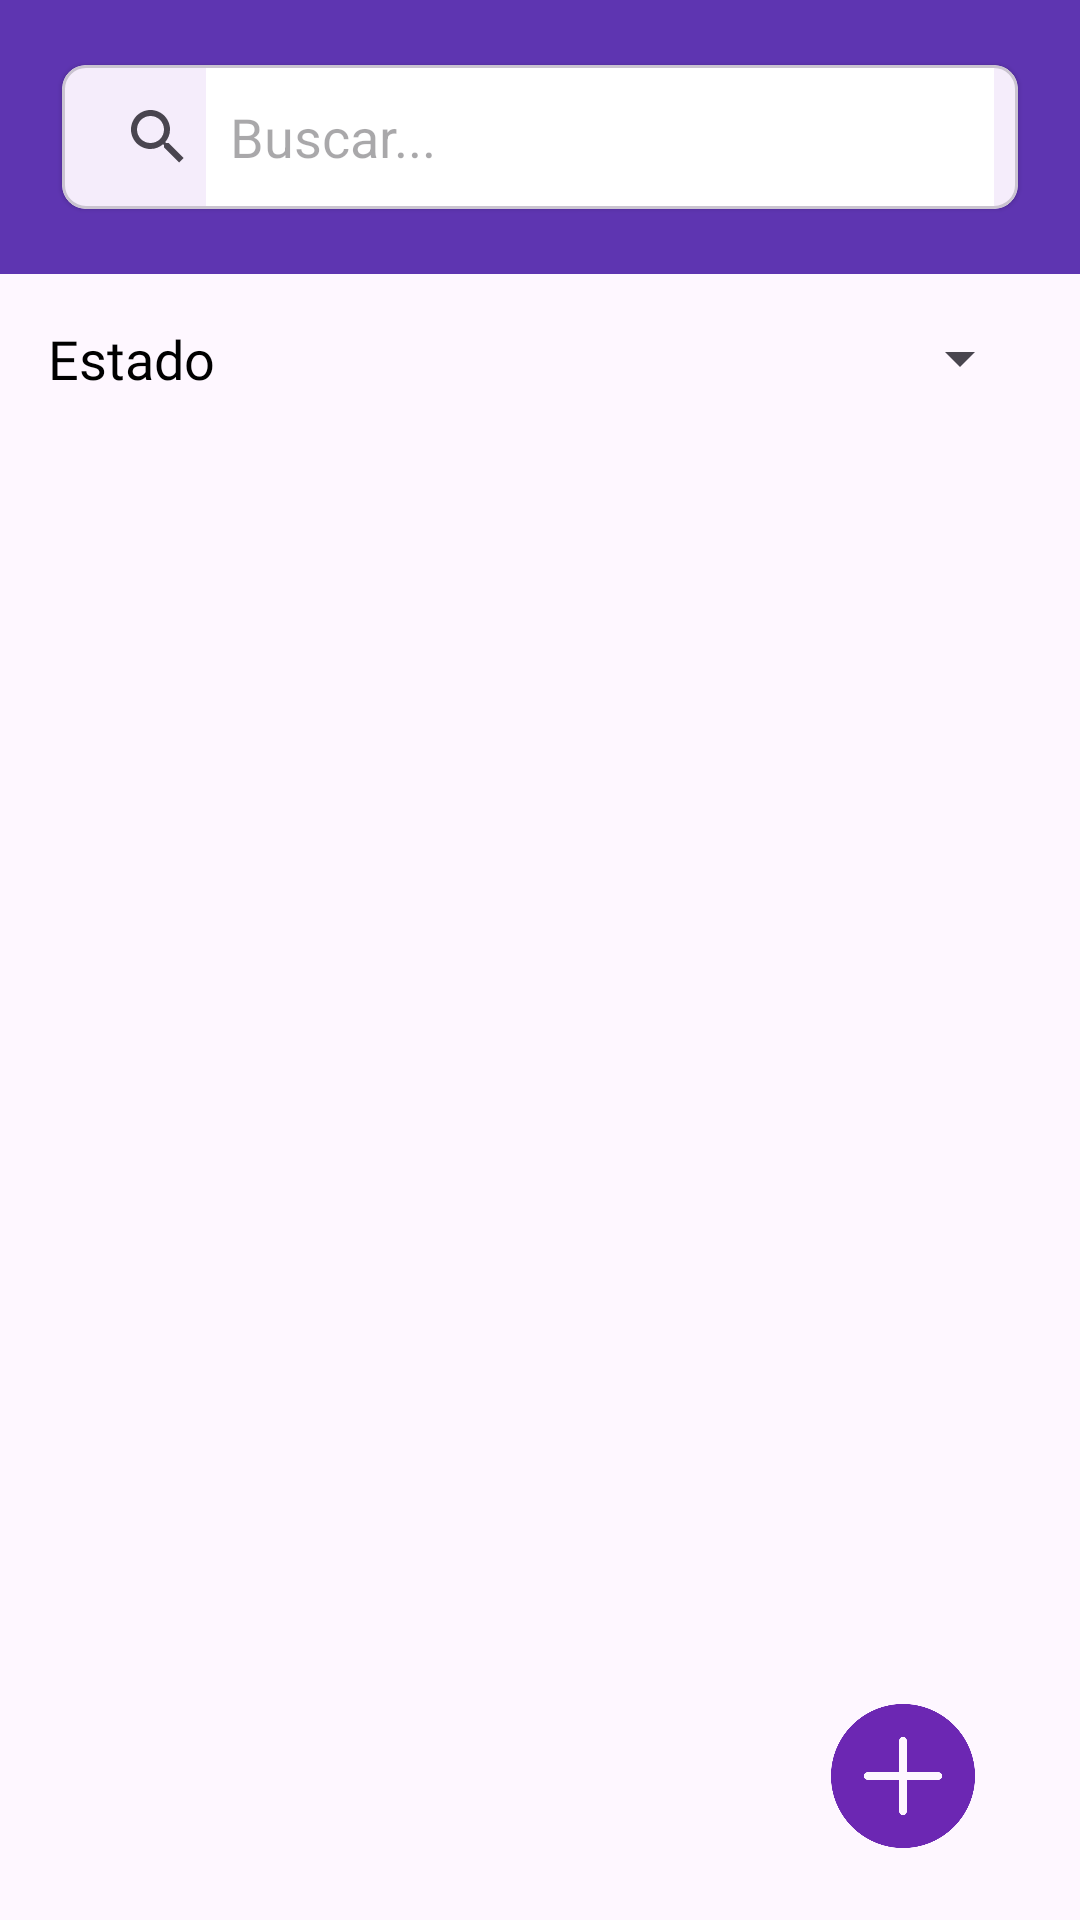

Here is an Android app screen rendered from its layout file. Give the layout XML and the strings, colors and styles it references.
<!-- AndroidManifest.xml: application theme Theme.Mobile -->
<!-- res/layout/activity_marcas.xml -->
<?xml version="1.0" encoding="utf-8"?>
<androidx.constraintlayout.widget.ConstraintLayout
    xmlns:android="http://schemas.android.com/apk/res/android"
    xmlns:app="http://schemas.android.com/apk/res-auto"
    android:layout_width="match_parent"
    android:layout_height="match_parent">

    
    <RelativeLayout
        android:id="@+id/nav_header"
        android:layout_width="0dp"
        android:layout_height="wrap_content"
        android:background="@color/my_primary"
        android:padding="0dp"
        app:layout_constraintStart_toStartOf="parent"
        app:layout_constraintEnd_toEndOf="parent"
        app:layout_constraintTop_toTopOf="parent">

        <com.google.android.material.card.MaterialCardView
            android:id="@+id/card_view"
            android:layout_width="match_parent"
            android:layout_height="wrap_content"
            android:layout_marginTop="8dp"
            app:cardCornerRadius="8dp"
            app:cardElevation="1dp"
            app:cardUseCompatPadding="true"
            android:layout_margin="16dp">

            <androidx.constraintlayout.widget.ConstraintLayout

                android:layout_width="match_parent"
                android:layout_height="wrap_content">

                <androidx.appcompat.widget.SearchView
                    android:id="@+id/search_view"
                    android:layout_width="0dp"
                    android:layout_height="wrap_content"
                    android:layout_marginEnd="8dp"
                    app:queryHint="Buscar..."
                    app:iconifiedByDefault="false"
                    app:queryBackground="@android:color/white"
                    app:layout_constraintStart_toStartOf="parent"
                    app:layout_constraintTop_toTopOf="parent"
                    app:layout_constraintBottom_toBottomOf="parent" />

            </androidx.constraintlayout.widget.ConstraintLayout>

        </com.google.android.material.card.MaterialCardView>

    </RelativeLayout>

    
    <LinearLayout
        android:id="@+id/filter_layout"
        android:layout_width="match_parent"
        android:layout_height="wrap_content"
        android:orientation="horizontal"
        android:gravity="center_vertical"
        android:layout_marginHorizontal="16dp"
        android:layout_marginTop="16dp"
        app:layout_constraintTop_toBottomOf="@id/nav_header"
        app:layout_constraintStart_toStartOf="parent"
        app:layout_constraintEnd_toEndOf="parent">

        <TextView
            android:id="@+id/filter_title"
            android:layout_width="wrap_content"
            android:layout_height="wrap_content"
            android:layout_marginEnd="8dp"
            android:fontFamily="@font/roboto_medium"
            android:text="Estado"
            android:textColor="@color/black"
            android:textSize="18sp" />

        <Spinner
            android:id="@+id/filter_status"
            android:layout_width="0dp"
            android:layout_height="wrap_content"
            android:layout_weight="1" />
    </LinearLayout>

    <LinearLayout
        android:id="@+id/header_text"
        android:layout_marginTop="15dp"
        android:layout_width="match_parent"
        android:layout_height="wrap_content"
        android:orientation="horizontal"
        android:gravity="center_vertical"
        android:padding="8dp"
        android:layout_marginHorizontal="16dp"
        app:layout_constraintTop_toBottomOf="@id/filter_layout"
        app:layout_constraintStart_toStartOf="parent"
        app:layout_constraintEnd_toEndOf="parent">


    </LinearLayout>

    
    <androidx.recyclerview.widget.RecyclerView
        android:id="@+id/recyclerView"
        android:layout_width="0dp"
        android:layout_height="0dp"
        android:layout_marginHorizontal="16dp"
        app:layout_constraintTop_toBottomOf="@id/header_text"
        app:layout_constraintEnd_toEndOf="parent"
        app:layout_constraintBottom_toBottomOf="parent"
        app:layout_constraintStart_toStartOf="parent" />

    
    <ImageView
        android:id="@+id/image_add"
        android:layout_width="86dp"
        android:layout_height="64dp"
        android:src="@drawable/agregar"
        app:layout_constraintEnd_toEndOf="parent"
        app:layout_constraintBottom_toBottomOf="parent"
        android:layout_margin="16dp"
        android:clickable="true"
        android:focusable="true"
        android:contentDescription="Agregar item"
        android:background="?attr/selectableItemBackgroundBorderless"
        android:padding="8dp" />

</androidx.constraintlayout.widget.ConstraintLayout>
<!-- resources referenced by this layout -->
<resources>
  <color name="black">#FF000000</color>
  <color name="my_primary">#5E35B1</color>
  <!-- drawable agregar: png bitmap (drawable, 14880 bytes) -->
  <style name="Theme.Mobile" parent="Base.Theme.Mobile" />
  <style name="Base.Theme.Mobile" parent="Theme.Material3.DayNight.NoActionBar">
          
          <item name="colorPrimary">@color/my_primary</item>
          <item name="colorPrimaryVariant">@color/my_primary</item>
          <item name="colorSecondary">@color/my_secondary</item>
          <item name="colorSecondaryVariant">@color/my_secondary</item>
  
      </style>
  <color name="my_secondary">#673AB7</color>
</resources>
